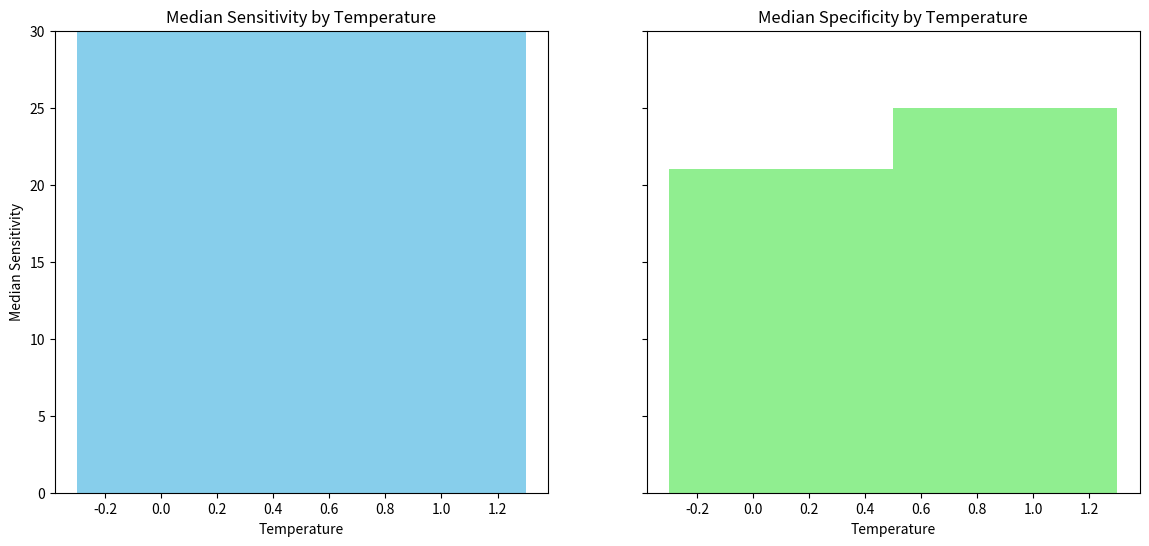

Recreate this plot in Python.
import matplotlib.pyplot as plt
import numpy as np

# Data preparation
temperatures = np.array([0.1, 0.5, 0.9])
data = {
    "medianSensitivity": np.array([45, 29, 35]),
    "medianSpecifity": np.array([21, 14, 25]),
    "meanSensitivity": np.array([40, 34, 38]),
    "meanSpecifity": np.array([29, 26, 27]),
    "stdSensitivity": np.array([33, 31, 35]),
    "stdSpecifity": np.array([29, 27, 26])
}

# Simplified visualization for Median Sensitivity and Median Specificity
fig, axs = plt.subplots(1, 2, figsize=(14, 6), sharey=True)

# Median Sensitivity Chart
axs[0].bar(temperatures, data['medianSensitivity'], color='skyblue', label='Median Sensitivity')
axs[0].set_title('Median Sensitivity by Temperature')
axs[0].set_xlabel('Temperature')
axs[0].set_ylabel('Median Sensitivity')
#axs[0].set_ylim(0, max(data['medianSensitivity']) + 5)  # Adding some margin to the top

# Median Specificity Chart
axs[1].bar(temperatures, data['medianSpecifity'], color='lightgreen', label='Median Specificity')
axs[1].set_title('Median Specificity by Temperature')
axs[1].set_xlabel('Temperature')
# axs[1].set_ylabel('Median Specificity')  # Shared Y axis with the first chart
axs[1].set_ylim(0, max(data['medianSpecifity']) + 5)  # Adding some margin to the top

#plt.tight_layout()
plt.show()
